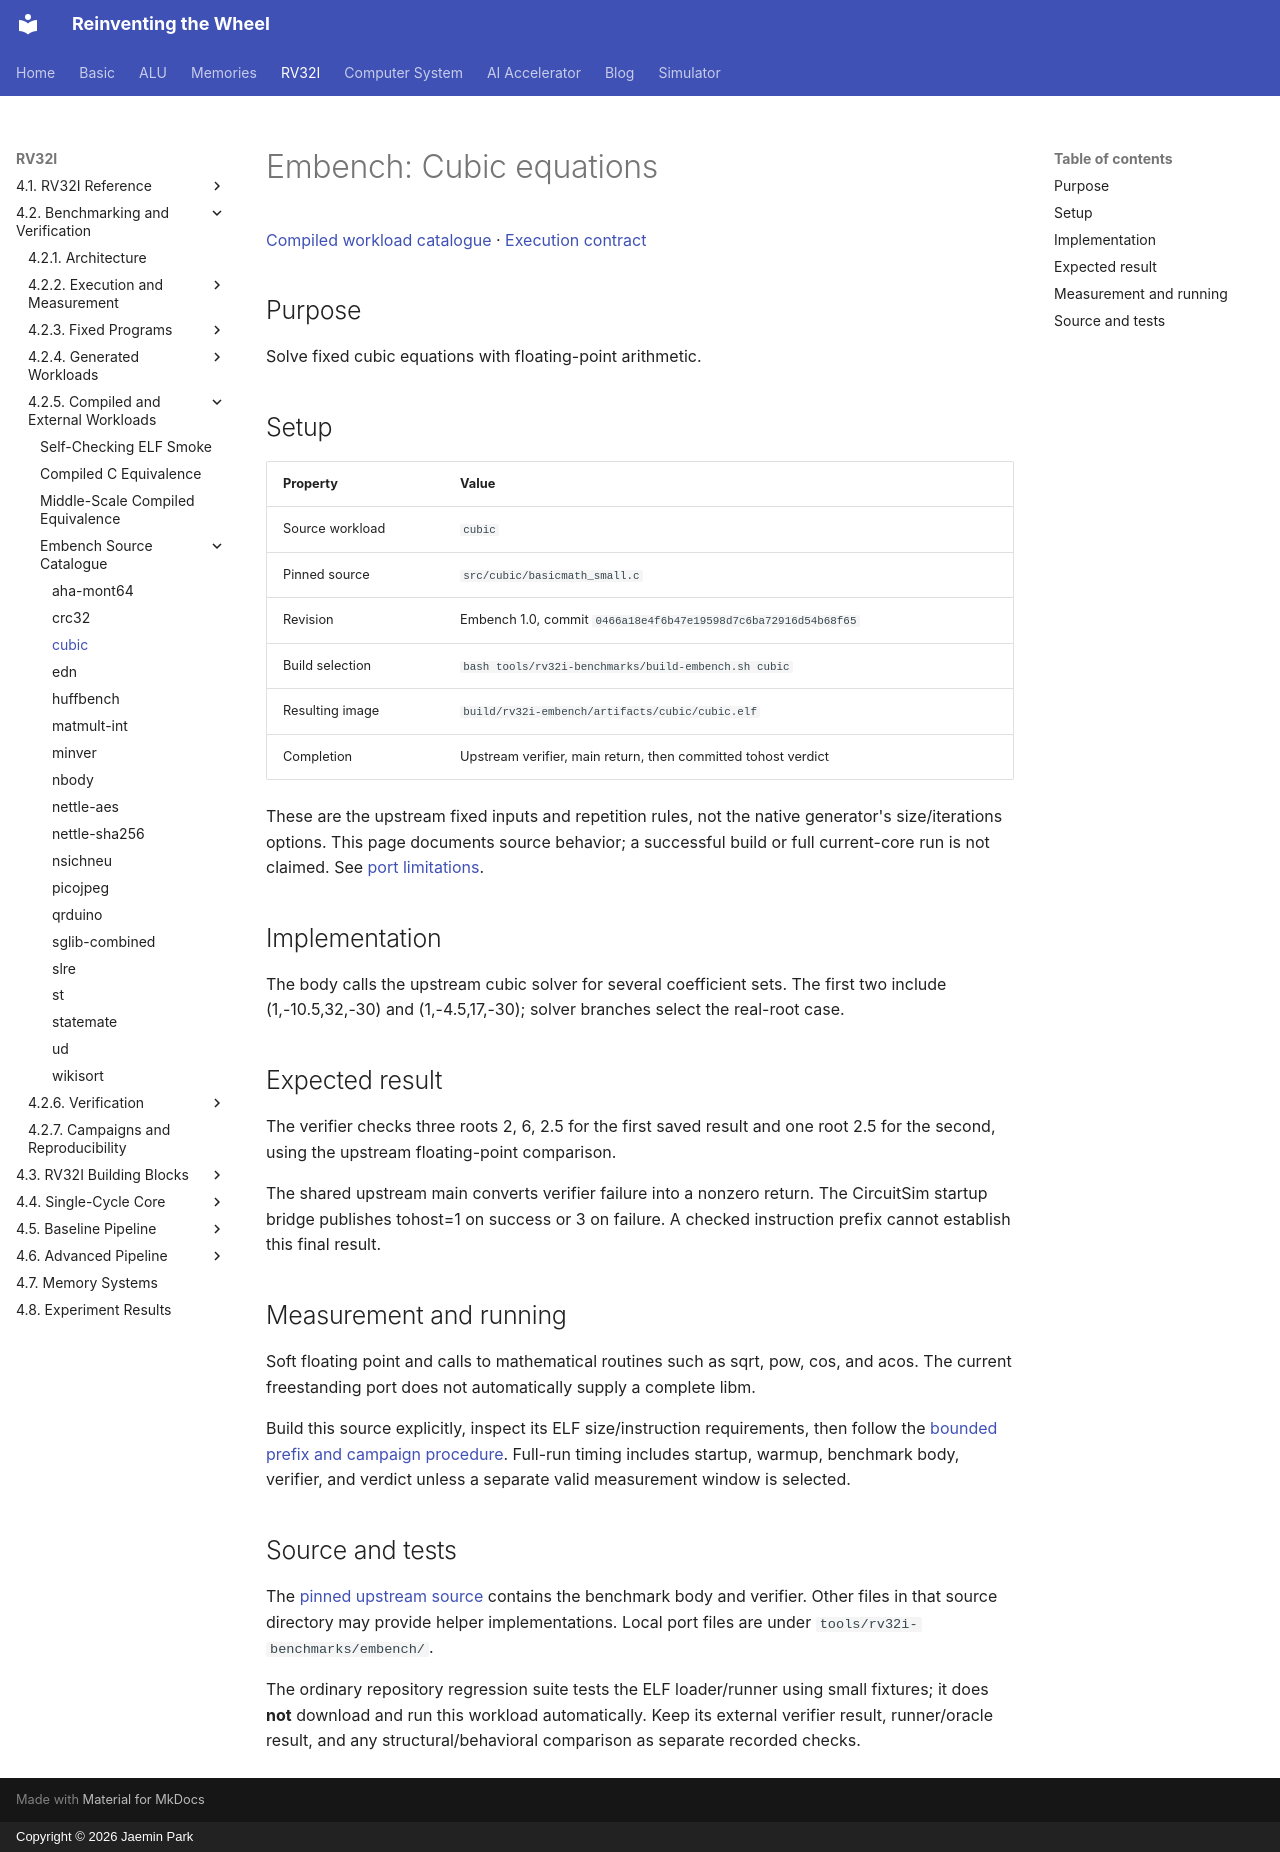

repository: arnold518/reinventing-the-wheel · page: rv32i/4.2/compiled/cubic/index.html · generator: mkdocs · copyright: Copyright © 2026 Jaemin Park

# Embench: Cubic equations

[Compiled workload catalogue](index.md) · [Execution contract](../execution.md)

## Purpose

Solve fixed cubic equations with floating-point arithmetic.

## Setup

| Property | Value |
| --- | --- |
| Source workload | `cubic` |
| Pinned source | `src/cubic/basicmath_small.c` |
| Revision | Embench 1.0, commit `0466a18e4f6b47e19598d7c6ba72916d54b68f65` |
| Build selection | `bash tools/rv32i-benchmarks/build-embench.sh cubic` |
| Resulting image | `build/rv32i-embench/artifacts/cubic/cubic.elf` |
| Completion | Upstream verifier, main return, then committed tohost verdict |

These are the upstream fixed inputs and repetition rules, not the native generator's size/iterations options. This page documents source behavior; a successful build or full current-core run is not claimed. See [port limitations](index.md#embench-source-catalogue).

## Implementation

The body calls the upstream cubic solver for several coefficient sets. The first two include (1,-10.5,32,-30) and (1,-4.5,17,-30); solver branches select the real-root case.

## Expected result

The verifier checks three roots 2, 6, 2.5 for the first saved result and one root 2.5 for the second, using the upstream floating-point comparison.

The shared upstream main converts verifier failure into a nonzero return. The CircuitSim startup bridge publishes tohost=1 on success or 3 on failure. A checked instruction prefix cannot establish this final result.

## Measurement and running

Soft floating point and calls to mathematical routines such as sqrt, pow, cos, and acos. The current freestanding port does not automatically supply a complete libm.

Build this source explicitly, inspect its ELF size/instruction requirements, then follow the [bounded prefix and campaign procedure](index.md#build-and-execution). Full-run timing includes startup, warmup, benchmark body, verifier, and verdict unless a separate valid measurement window is selected.

## Source and tests

The [pinned upstream source](https://github.com/embench/embench-iot/blob/0466a18e4f6b47e19598d7c6ba72916d54b68f65/src/cubic/basicmath_small.c) contains the benchmark body and verifier. Other files in that source directory may provide helper implementations. Local port files are under `tools/rv32i-benchmarks/embench/`.

The ordinary repository regression suite tests the ELF loader/runner using small fixtures; it does **not** download and run this workload automatically. Keep its external verifier result, runner/oracle result, and any structural/behavioral comparison as separate recorded checks.
